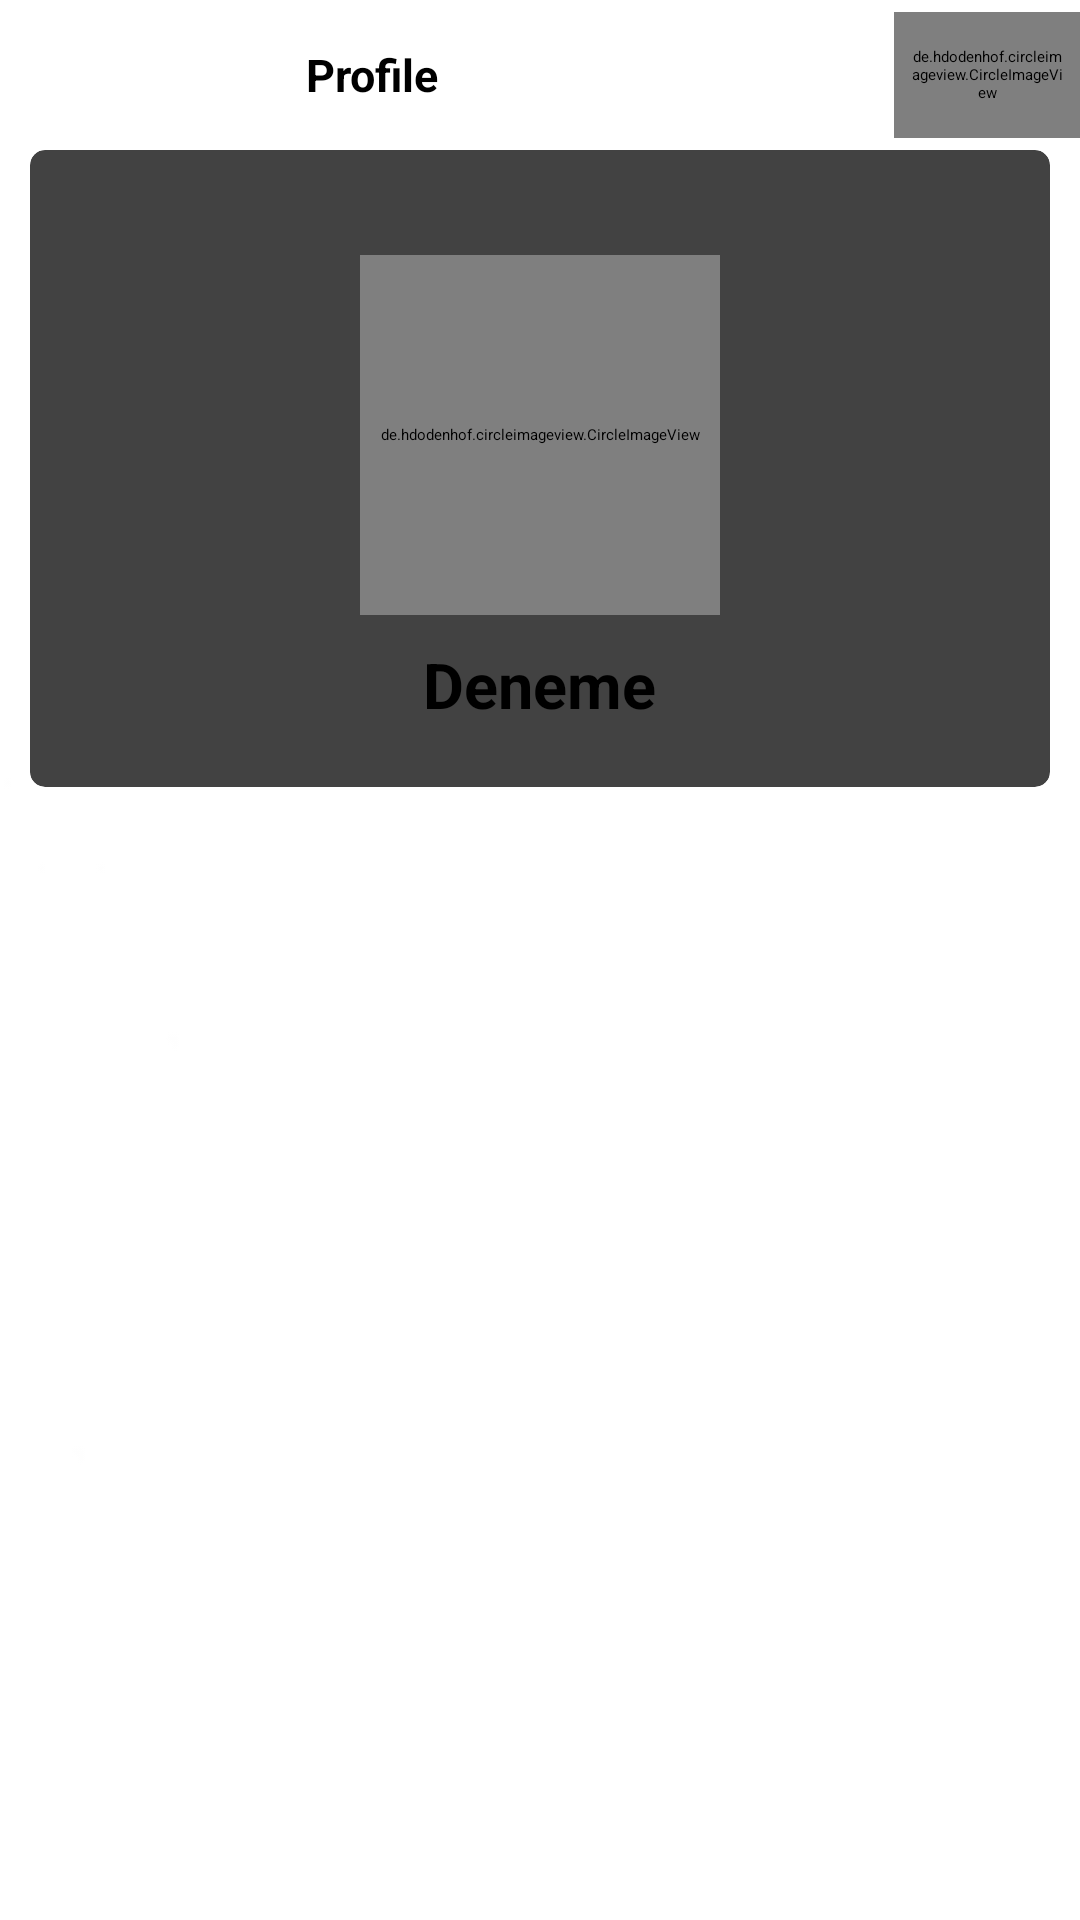

Layout XML and referenced resources for this Android screen:
<!-- AndroidManifest.xml: application theme Theme.SocialApp -->
<!-- res/layout/fragment_profile.xml -->
<?xml version="1.0" encoding="utf-8"?>
<LinearLayout xmlns:android="http://schemas.android.com/apk/res/android"
    xmlns:app="http://schemas.android.com/apk/res-auto"
    xmlns:tools="http://schemas.android.com/tools"
    android:layout_width="match_parent"
    android:layout_height="match_parent"
    android:orientation="vertical"
    android:background="@drawable/whitebackground"
    tools:context=".Fragments.ProfileFragment">


    <LinearLayout
        android:layout_width="match_parent"
        android:layout_height="50dp"
        android:gravity="center_vertical"
        android:orientation="horizontal">



        <TextView
            android:id="@+id/textView"
            android:layout_width="0dp"
            android:layout_weight="2"
            android:layout_marginEnd="50dp"
            android:gravity="center_horizontal"
            android:layout_height="wrap_content"
            android:text="Profile"
            android:textColor="@color/black"
            android:textSize="15sp"
            android:textStyle="bold" />

        <de.hdodenhof.circleimageview.CircleImageView
            android:id="@+id/imgProfile2"
            android:padding="5dp"
            android:layout_width="0dp"
            android:layout_weight="0.5"
            android:layout_height="42dp"
            android:src="@mipmap/ic_launcher_round"
            ></de.hdodenhof.circleimageview.CircleImageView>

    </LinearLayout>

    <androidx.cardview.widget.CardView
        android:layout_width="match_parent"
        android:layout_height="wrap_content"
        android:layout_marginStart="10dp"
        android:layout_marginEnd="10dp"
        android:padding="10dp"
        app:cardElevation="5dp"
        app:cardCornerRadius="5dp">


        <LinearLayout
            android:layout_width="match_parent"
            android:layout_height="wrap_content"
            android:gravity="center"
            android:padding="10dp"
            android:layout_margin="10dp"
            android:orientation="vertical">

            <de.hdodenhof.circleimageview.CircleImageView
                android:id="@+id/userImage2"
                android:layout_width="120dp"
                android:layout_height="120dp"
                android:layout_marginTop="15dp"
                android:layout_marginStart="15dp"
                android:layout_marginEnd="15dp"
                android:src="@mipmap/ic_launcher"
                app:civ_border_width="0.5dp"></de.hdodenhof.circleimageview.CircleImageView>

            <EditText
                android:id="@+id/etuserName2"
                android:textAlignment="center"
                android:layout_width="wrap_content"
                android:layout_height="wrap_content"
                android:layout_marginTop="9dp"
                android:maxLines="1"
                android:text="Deneme"
                android:textSize="21sp"
                android:textStyle="bold"></EditText>

            <Button
                android:id="@+id/btnSave2"
                android:layout_width="wrap_content"
                android:layout_height="wrap_content"
                android:layout_marginStart="25dp"
                android:layout_marginTop="23dp"
                android:layout_marginEnd="25dp"
                android:text="save"
                android:visibility="gone"
                app:layout_constraintEnd_toEndOf="parent"
                app:layout_constraintStart_toStartOf="parent"
                app:layout_constraintTop_toBottomOf="@+id/etPasswordLogin" />

            <ProgressBar
                android:layout_width="wrap_content"
                android:layout_height="wrap_content"
                android:visibility="gone"
                android:id="@+id/progressBar2"></ProgressBar>


        </LinearLayout>

    </androidx.cardview.widget.CardView>

</LinearLayout>
<!-- resources referenced by this layout -->
<resources>
  <color name="black">#FF000000</color>
  <!-- drawable whitebackground: png bitmap (drawable, 952 bytes) -->
</resources>
